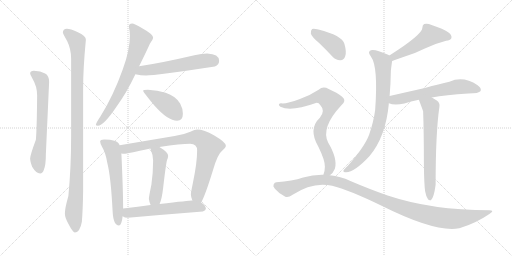
t = 0.00 s
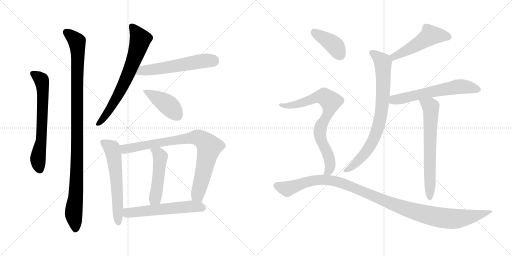
t = 2.56 s
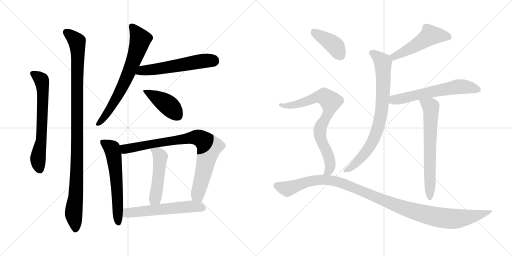
t = 5.13 s
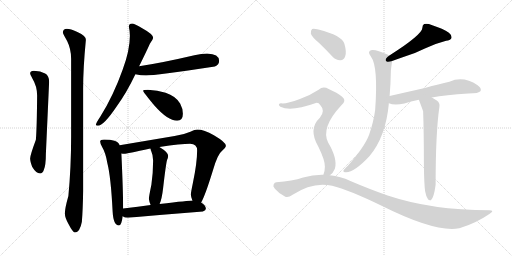
t = 7.69 s
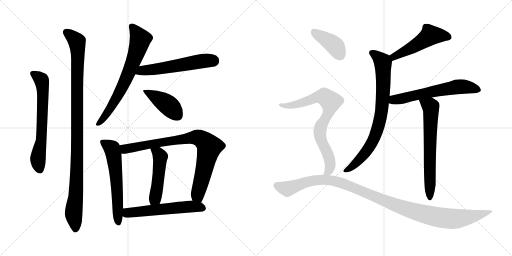
t = 10.26 s
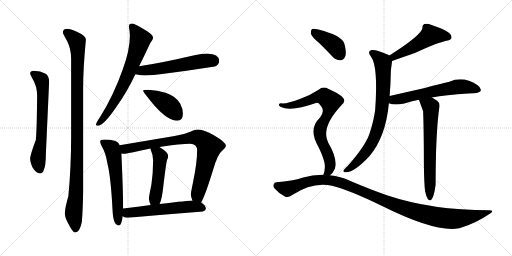
t = 12.82 s

The animated SVG that drew these frames (rendered in a browser with its animation timeline set to each time). Animation: 16 CSS @keyframes rules; one cycle of 12.82 s.

<svg version="1.1" viewBox="0 0 2048 1024" xmlns="http://www.w3.org/2000/svg">
  <g stroke="lightgray" stroke-dasharray="1,1" stroke-width="1" transform="scale(4, 4)">
    <line x1="0" y1="0" x2="256" y2="256"></line>
    <line x1="256" y1="0" x2="0" y2="256"></line>
    <line x1="128" y1="0" x2="128" y2="256"></line>
    <line x1="0" y1="128" x2="256" y2="128"></line>
    <line x1="256" y1="0" x2="512" y2="256"></line>
    <line x1="512" y1="0" x2="256" y2="256"></line>
    <line x1="384" y1="0" x2="384" y2="256"></line>
    <line x1="256" y1="128" x2="512" y2="128"></line>
  </g>
<g transform="scale(1, -1) translate(0, -850)">
   <style type="text/css">
    @keyframes keyframes0 {
      from {
       stroke: black;
       stroke-dashoffset: 660;
       stroke-width: 128;
       }
       68% {
       animation-timing-function: step-end;
       stroke: black;
       stroke-dashoffset: 0;
       stroke-width: 128;
       }
       to {
       stroke: black;
       stroke-width: 1024;
       }
       }
       #make-me-a-hanzi-animation-0 {
         animation: keyframes0 0.787109s both;
         animation-delay: 0.000000s;
         animation-timing-function: linear;
       }
    @keyframes keyframes1 {
      from {
       stroke: black;
       stroke-dashoffset: 1067;
       stroke-width: 128;
       }
       78% {
       animation-timing-function: step-end;
       stroke: black;
       stroke-dashoffset: 0;
       stroke-width: 128;
       }
       to {
       stroke: black;
       stroke-width: 1024;
       }
       }
       #make-me-a-hanzi-animation-1 {
         animation: keyframes1 1.118327s both;
         animation-delay: 0.787109s;
         animation-timing-function: linear;
       }
    @keyframes keyframes2 {
      from {
       stroke: black;
       stroke-dashoffset: 703;
       stroke-width: 128;
       }
       70% {
       animation-timing-function: step-end;
       stroke: black;
       stroke-dashoffset: 0;
       stroke-width: 128;
       }
       to {
       stroke: black;
       stroke-width: 1024;
       }
       }
       #make-me-a-hanzi-animation-2 {
         animation: keyframes2 0.822103s both;
         animation-delay: 1.905436s;
         animation-timing-function: linear;
       }
    @keyframes keyframes3 {
      from {
       stroke: black;
       stroke-dashoffset: 566;
       stroke-width: 128;
       }
       65% {
       animation-timing-function: step-end;
       stroke: black;
       stroke-dashoffset: 0;
       stroke-width: 128;
       }
       to {
       stroke: black;
       stroke-width: 1024;
       }
       }
       #make-me-a-hanzi-animation-3 {
         animation: keyframes3 0.710612s both;
         animation-delay: 2.727539s;
         animation-timing-function: linear;
       }
    @keyframes keyframes4 {
      from {
       stroke: black;
       stroke-dashoffset: 425;
       stroke-width: 128;
       }
       58% {
       animation-timing-function: step-end;
       stroke: black;
       stroke-dashoffset: 0;
       stroke-width: 128;
       }
       to {
       stroke: black;
       stroke-width: 1024;
       }
       }
       #make-me-a-hanzi-animation-4 {
         animation: keyframes4 0.595866s both;
         animation-delay: 3.438151s;
         animation-timing-function: linear;
       }
    @keyframes keyframes5 {
      from {
       stroke: black;
       stroke-dashoffset: 601;
       stroke-width: 128;
       }
       66% {
       animation-timing-function: step-end;
       stroke: black;
       stroke-dashoffset: 0;
       stroke-width: 128;
       }
       to {
       stroke: black;
       stroke-width: 1024;
       }
       }
       #make-me-a-hanzi-animation-5 {
         animation: keyframes5 0.739095s both;
         animation-delay: 4.034017s;
         animation-timing-function: linear;
       }
    @keyframes keyframes6 {
      from {
       stroke: black;
       stroke-dashoffset: 850;
       stroke-width: 128;
       }
       73% {
       animation-timing-function: step-end;
       stroke: black;
       stroke-dashoffset: 0;
       stroke-width: 128;
       }
       to {
       stroke: black;
       stroke-width: 1024;
       }
       }
       #make-me-a-hanzi-animation-6 {
         animation: keyframes6 0.941732s both;
         animation-delay: 4.773112s;
         animation-timing-function: linear;
       }
    @keyframes keyframes7 {
      from {
       stroke: black;
       stroke-dashoffset: 491;
       stroke-width: 128;
       }
       62% {
       animation-timing-function: step-end;
       stroke: black;
       stroke-dashoffset: 0;
       stroke-width: 128;
       }
       to {
       stroke: black;
       stroke-width: 1024;
       }
       }
       #make-me-a-hanzi-animation-7 {
         animation: keyframes7 0.649577s both;
         animation-delay: 5.714844s;
         animation-timing-function: linear;
       }
    @keyframes keyframes8 {
      from {
       stroke: black;
       stroke-dashoffset: 572;
       stroke-width: 128;
       }
       65% {
       animation-timing-function: step-end;
       stroke: black;
       stroke-dashoffset: 0;
       stroke-width: 128;
       }
       to {
       stroke: black;
       stroke-width: 1024;
       }
       }
       #make-me-a-hanzi-animation-8 {
         animation: keyframes8 0.715495s both;
         animation-delay: 6.364421s;
         animation-timing-function: linear;
       }
    @keyframes keyframes9 {
      from {
       stroke: black;
       stroke-dashoffset: 509;
       stroke-width: 128;
       }
       62% {
       animation-timing-function: step-end;
       stroke: black;
       stroke-dashoffset: 0;
       stroke-width: 128;
       }
       to {
       stroke: black;
       stroke-width: 1024;
       }
       }
       #make-me-a-hanzi-animation-9 {
         animation: keyframes9 0.664225s both;
         animation-delay: 7.079916s;
         animation-timing-function: linear;
       }
    @keyframes keyframes10 {
      from {
       stroke: black;
       stroke-dashoffset: 796;
       stroke-width: 128;
       }
       72% {
       animation-timing-function: step-end;
       stroke: black;
       stroke-dashoffset: 0;
       stroke-width: 128;
       }
       to {
       stroke: black;
       stroke-width: 1024;
       }
       }
       #make-me-a-hanzi-animation-10 {
         animation: keyframes10 0.897786s both;
         animation-delay: 7.744141s;
         animation-timing-function: linear;
       }
    @keyframes keyframes11 {
      from {
       stroke: black;
       stroke-dashoffset: 615;
       stroke-width: 128;
       }
       67% {
       animation-timing-function: step-end;
       stroke: black;
       stroke-dashoffset: 0;
       stroke-width: 128;
       }
       to {
       stroke: black;
       stroke-width: 1024;
       }
       }
       #make-me-a-hanzi-animation-11 {
         animation: keyframes11 0.750488s both;
         animation-delay: 8.641927s;
         animation-timing-function: linear;
       }
    @keyframes keyframes12 {
      from {
       stroke: black;
       stroke-dashoffset: 666;
       stroke-width: 128;
       }
       68% {
       animation-timing-function: step-end;
       stroke: black;
       stroke-dashoffset: 0;
       stroke-width: 128;
       }
       to {
       stroke: black;
       stroke-width: 1024;
       }
       }
       #make-me-a-hanzi-animation-12 {
         animation: keyframes12 0.791992s both;
         animation-delay: 9.392415s;
         animation-timing-function: linear;
       }
    @keyframes keyframes13 {
      from {
       stroke: black;
       stroke-dashoffset: 404;
       stroke-width: 128;
       }
       57% {
       animation-timing-function: step-end;
       stroke: black;
       stroke-dashoffset: 0;
       stroke-width: 128;
       }
       to {
       stroke: black;
       stroke-width: 1024;
       }
       }
       #make-me-a-hanzi-animation-13 {
         animation: keyframes13 0.578776s both;
         animation-delay: 10.184407s;
         animation-timing-function: linear;
       }
    @keyframes keyframes14 {
      from {
       stroke: black;
       stroke-dashoffset: 782;
       stroke-width: 128;
       }
       72% {
       animation-timing-function: step-end;
       stroke: black;
       stroke-dashoffset: 0;
       stroke-width: 128;
       }
       to {
       stroke: black;
       stroke-width: 1024;
       }
       }
       #make-me-a-hanzi-animation-14 {
         animation: keyframes14 0.886393s both;
         animation-delay: 10.763183s;
         animation-timing-function: linear;
       }
    @keyframes keyframes15 {
      from {
       stroke: black;
       stroke-dashoffset: 1133;
       stroke-width: 128;
       }
       79% {
       animation-timing-function: step-end;
       stroke: black;
       stroke-dashoffset: 0;
       stroke-width: 128;
       }
       to {
       stroke: black;
       stroke-width: 1024;
       }
       }
       #make-me-a-hanzi-animation-15 {
         animation: keyframes15 1.172038s both;
         animation-delay: 11.649576s;
         animation-timing-function: linear;
       }
</style>
<path d="M 135.5 567.0 Q 120.5 567.0 120.5 556.0 Q 120.5 553.0 129.5 536.0 Q 148.5 505.0 148.5 468.0 Q 147.5 338.0 143.5 291.0 Q 120.5 229.0 120.5 216.0 Q 120.5 205.0 128.5 183.0 Q 144.5 156.0 160.5 156.0 Q 170.5 156.0 175.5 171.0 Q 183.5 189.0 183.5 235.0 L 196.5 523.0 Q 196.5 547.0 180.5 556.0 Q 162.5 566.0 135.5 567.0 Z" fill="lightgray"></path> 
<path d="M 267.5 735.0 Q 251.5 734.0 251.5 720.0 Q 251.5 716.0 268.5 686.0 Q 284.5 654.0 284.5 615.0 L 284.5 305.0 Q 284.5 180.0 273.5 66.0 Q 259.5 17.0 259.5 -4.0 Q 259.5 -21.0 274.5 -47.0 Q 291.5 -80.0 299.5 -80.0 Q 319.5 -80.0 327.5 -37.0 Q 331.5 14.0 332.5 86.0 L 332.5 495.0 Q 332.5 577.0 343.5 691.0 Q 343.5 707.0 307.5 723.0 Q 282.5 735.0 267.5 735.0 Z" fill="lightgray"></path> 
<path d="M 528.5 756.0 Q 515.5 756.0 515.5 743.0 Q 519.5 725.0 519.5 707.0 Q 519.5 649.0 490.5 571.0 Q 453.5 467.0 401.5 384.0 Q 383.5 357.0 383.5 351.0 Q 383.5 347.0 391.5 347.0 Q 414.5 347.0 466.5 424.0 Q 506.5 479.0 541.5 553.0 L 556.5 585.0 Q 588.5 650.0 599.5 675.0 Q 612.5 694.0 612.5 699.0 Q 612.5 713.0 570.5 736.0 Q 536.5 756.0 528.5 756.0 Z" fill="lightgray"></path> 
<path d="M 541.5 553.0 Q 563.5 548.0 584.5 548.0 Q 620.5 548.0 859.5 584.0 Q 876.5 590.0 876.5 607.0 Q 876.5 634.0 828.5 636.0 Q 806.5 636.0 777.5 629.0 Q 649.5 599.0 556.5 585.0 C 526.5 580.0 512.5 559.0 541.5 553.0 Z" fill="lightgray"></path> 
<path d="M 591.5 491.0 Q 572.5 491.0 572.5 487.0 Q 572.5 482.0 617.5 428.0 Q 671.5 367.0 708.5 367.0 Q 731.5 367.0 731.5 395.0 Q 731.5 416.0 720.5 436.0 Q 702.5 466.0 662.5 479.0 Q 630.5 490.0 591.5 491.0 Z" fill="lightgray"></path> 
<path d="M 416.5 292.0 Q 400.5 292.0 400.5 284.0 Q 400.5 277.0 408.5 262.0 Q 422.5 239.0 429.5 197.0 Q 443.5 142.0 450.5 4.0 Q 453.5 -51.0 475.5 -52.0 Q 486.5 -52.0 490.5 -15.0 L 492.5 16.0 Q 492.5 87.0 485.5 236.0 L 478.5 269.0 Q 474.5 282.0 457.5 287.0 Q 442.5 292.0 416.5 292.0 Z" fill="lightgray"></path> 
<path d="M 804.5 40.0 Q 820.5 67.0 851.5 168.0 Q 870.5 234.0 887.5 246.0 Q 903.5 260.0 903.5 267.0 Q 903.5 281.0 855.5 309.0 Q 816.5 332.0 788.5 332.0 Q 780.5 332.0 761.5 323.0 Q 731.5 310.0 698.5 306.0 L 478.5 269.0 C 448.5 264.0 455.5 236.0 485.5 236.0 Q 491.5 235.0 496.5 235.0 Q 506.5 235.0 601.5 256.0 L 637.5 262.0 Q 724.5 275.0 760.5 275.0 Q 788.5 275.0 788.5 248.0 Q 788.5 199.0 771.5 118.0 Q 763.5 80.0 763.5 72.0 Q 763.5 63.0 769.5 48.0 C 777.5 19.0 791.5 13.0 804.5 40.0 Z" fill="lightgray"></path> 
<path d="M 601.5 256.0 Q 612.5 229.0 612.5 208.0 Q 612.5 160.0 605.5 111.0 Q 595.5 63.0 595.5 55.0 Q 597.5 40.0 602.5 30.0 C 613.5 2.0 627.5 6.0 638.5 34.0 Q 647.5 54.0 652.5 98.0 Q 663.5 194.0 668.5 211.0 Q 672.5 219.0 672.5 227.0 Q 672.5 241.0 637.5 262.0 C 612.5 278.0 590.5 284.0 601.5 256.0 Z" fill="lightgray"></path> 
<path d="M 490.5 -15.0 Q 498.5 -21.0 511.5 -21.0 Q 658.5 -8.0 811.5 4.0 Q 823.5 9.0 823.5 15.0 Q 823.5 28.0 804.5 40.0 L 769.5 48.0 L 767.5 48.0 Q 758.5 48.0 638.5 34.0 L 602.5 30.0 Q 554.5 23.0 492.5 16.0 C 462.5 13.0 463.5 -2.0 490.5 -15.0 Z" fill="lightgray"></path> 
<path d="M 1568.5 606.0 Q 1587.5 613.0 1613.5 622.0 Q 1662.5 637.0 1699.5 656.0 Q 1744.5 677.0 1784.5 687.0 Q 1800.5 688.0 1805.5 697.0 Q 1808.5 709.0 1795.5 719.0 Q 1773.5 735.0 1726.5 750.0 Q 1710.5 757.0 1696.5 754.0 Q 1689.5 750.0 1689.5 739.0 Q 1689.5 712.0 1557.5 628.0 C 1532.5 612.0 1540.5 596.0 1568.5 606.0 Z" fill="lightgray"></path> 
<path d="M 1558.5 466.0 Q 1562.5 512.0 1563.5 568.0 Q 1567.5 602.0 1568.5 606.0 C 1570.5 622.0 1570.5 622.0 1557.5 628.0 Q 1556.5 629.0 1552.5 631.0 Q 1503.5 653.0 1487.5 650.0 Q 1466.5 646.0 1483.5 624.0 Q 1513.5 584.0 1500.5 409.0 Q 1494.5 364.0 1476.5 311.0 Q 1458.5 263.0 1391.5 187.0 Q 1376.5 174.0 1373.5 167.0 Q 1372.5 160.0 1384.5 161.0 Q 1417.5 161.0 1477.5 225.0 Q 1543.5 303.0 1555.5 437.0 L 1558.5 466.0 Z" fill="lightgray"></path> 
<path d="M 1727.5 460.0 Q 1781.5 470.0 1873.5 476.0 Q 1915.5 476.0 1922.5 486.0 Q 1926.5 498.0 1910.5 509.0 Q 1852.5 548.0 1797.5 523.0 Q 1757.5 514.0 1699.5 498.0 Q 1632.5 483.0 1558.5 466.0 C 1529.5 459.0 1526.5 446.0 1555.5 437.0 Q 1576.5 428.0 1617.5 436.0 Q 1642.5 445.0 1675.5 451.0 L 1727.5 460.0 Z" fill="lightgray"></path> 
<path d="M 1700.5 85.0 Q 1704.5 63.0 1711.5 54.0 Q 1715.5 47.0 1723.5 49.0 Q 1735.5 58.0 1742.5 111.0 Q 1742.5 318.0 1757.5 422.0 Q 1760.5 438.0 1748.5 447.0 Q 1736.5 454.0 1727.5 460.0 C 1702.5 476.0 1664.5 479.0 1675.5 451.0 Q 1690.5 411.0 1692.5 405.0 Q 1695.5 323.0 1695.5 193.0 Q 1696.5 112.0 1700.5 85.0 Z" fill="lightgray"></path> 
<path d="M 1277.5 677.0 Q 1302.5 653.0 1329.5 624.0 Q 1344.5 608.0 1362.5 609.0 Q 1374.5 609.0 1380.5 624.0 Q 1387.5 640.0 1377.5 675.0 Q 1368.5 708.0 1273.5 732.0 Q 1255.5 736.0 1248.5 734.0 Q 1242.5 730.0 1243.5 715.0 Q 1247.5 702.0 1277.5 677.0 Z" fill="lightgray"></path> 
<path d="M 1319.5 149.0 Q 1332.5 158.0 1339.5 175.0 Q 1351.5 214.0 1312.5 280.0 Q 1282.5 340.0 1365.5 429.0 Q 1387.5 447.0 1368.5 463.0 Q 1349.5 479.0 1314.5 494.0 Q 1292.5 507.0 1274.5 491.0 Q 1241.5 469.0 1199.5 454.0 Q 1142.5 433.0 1124.5 437.0 Q 1117.5 437.0 1115.5 432.0 Q 1114.5 428.0 1121.5 423.0 Q 1163.5 402.0 1263.5 438.0 Q 1273.5 441.0 1281.5 429.0 Q 1302.5 407.0 1279.5 379.0 Q 1231.5 334.0 1273.5 263.0 Q 1300.5 208.0 1299.5 183.0 Q 1299.5 165.0 1293.5 151.0 C 1285.5 122.0 1298.5 128.0 1319.5 149.0 Z" fill="lightgray"></path> 
<path d="M 1293.5 151.0 Q 1253.5 152.0 1212.5 140.0 Q 1169.5 125.0 1105.5 121.0 Q 1098.5 121.0 1094.5 112.0 Q 1090.5 105.0 1099.5 95.0 Q 1115.5 76.0 1139.5 64.0 Q 1151.5 57.0 1170.5 71.0 Q 1251.5 125.0 1328.5 107.0 Q 1394.5 91.0 1526.5 27.0 Q 1742.5 -81.0 1836.5 -63.0 Q 1837.5 -62.0 1840.5 -62.0 Q 1903.5 -43.0 1957.5 -6.0 Q 1981.5 9.0 1956.5 9.0 Q 1727.5 9.0 1550.5 68.0 Q 1481.5 92.0 1401.5 126.0 Q 1361.5 145.0 1319.5 149.0 L 1293.5 151.0 Z" fill="lightgray"></path> 
      <clipPath id="make-me-a-hanzi-clip-0">
      <path d="M 135.5 567.0 Q 120.5 567.0 120.5 556.0 Q 120.5 553.0 129.5 536.0 Q 148.5 505.0 148.5 468.0 Q 147.5 338.0 143.5 291.0 Q 120.5 229.0 120.5 216.0 Q 120.5 205.0 128.5 183.0 Q 144.5 156.0 160.5 156.0 Q 170.5 156.0 175.5 171.0 Q 183.5 189.0 183.5 235.0 L 196.5 523.0 Q 196.5 547.0 180.5 556.0 Q 162.5 566.0 135.5 567.0 Z" fill="lightgray"></path>
      </clipPath>
      <path clip-path="url(#make-me-a-hanzi-clip-0)" d="M 131.5 556.0 L 162.5 534.0 L 169.5 517.0 L 165.5 289.0 L 151.5 215.0 L 159.5 171.0 " fill="none" id="make-me-a-hanzi-animation-0" stroke-dasharray="532 1064" stroke-linecap="round"></path>

      <clipPath id="make-me-a-hanzi-clip-1">
      <path d="M 267.5 735.0 Q 251.5 734.0 251.5 720.0 Q 251.5 716.0 268.5 686.0 Q 284.5 654.0 284.5 615.0 L 284.5 305.0 Q 284.5 180.0 273.5 66.0 Q 259.5 17.0 259.5 -4.0 Q 259.5 -21.0 274.5 -47.0 Q 291.5 -80.0 299.5 -80.0 Q 319.5 -80.0 327.5 -37.0 Q 331.5 14.0 332.5 86.0 L 332.5 495.0 Q 332.5 577.0 343.5 691.0 Q 343.5 707.0 307.5 723.0 Q 282.5 735.0 267.5 735.0 Z" fill="lightgray"></path>
      </clipPath>
      <path clip-path="url(#make-me-a-hanzi-clip-1)" d="M 264.5 721.0 L 307.5 683.0 L 311.5 651.0 L 307.5 157.0 L 294.5 -1.0 L 301.5 -69.0 " fill="none" id="make-me-a-hanzi-animation-1" stroke-dasharray="939 1878" stroke-linecap="round"></path>

      <clipPath id="make-me-a-hanzi-clip-2">
      <path d="M 528.5 756.0 Q 515.5 756.0 515.5 743.0 Q 519.5 725.0 519.5 707.0 Q 519.5 649.0 490.5 571.0 Q 453.5 467.0 401.5 384.0 Q 383.5 357.0 383.5 351.0 Q 383.5 347.0 391.5 347.0 Q 414.5 347.0 466.5 424.0 Q 506.5 479.0 541.5 553.0 L 556.5 585.0 Q 588.5 650.0 599.5 675.0 Q 612.5 694.0 612.5 699.0 Q 612.5 713.0 570.5 736.0 Q 536.5 756.0 528.5 756.0 Z" fill="lightgray"></path>
      </clipPath>
      <path clip-path="url(#make-me-a-hanzi-clip-2)" d="M 526.5 745.0 L 561.5 693.0 L 546.5 641.0 L 475.5 476.0 L 434.5 404.0 L 389.5 353.0 " fill="none" id="make-me-a-hanzi-animation-2" stroke-dasharray="575 1150" stroke-linecap="round"></path>

      <clipPath id="make-me-a-hanzi-clip-3">
      <path d="M 541.5 553.0 Q 563.5 548.0 584.5 548.0 Q 620.5 548.0 859.5 584.0 Q 876.5 590.0 876.5 607.0 Q 876.5 634.0 828.5 636.0 Q 806.5 636.0 777.5 629.0 Q 649.5 599.0 556.5 585.0 C 526.5 580.0 512.5 559.0 541.5 553.0 Z" fill="lightgray"></path>
      </clipPath>
      <path clip-path="url(#make-me-a-hanzi-clip-3)" d="M 549.5 556.0 L 569.5 568.0 L 802.5 605.0 L 853.5 606.0 " fill="none" id="make-me-a-hanzi-animation-3" stroke-dasharray="438 876" stroke-linecap="round"></path>

      <clipPath id="make-me-a-hanzi-clip-4">
      <path d="M 591.5 491.0 Q 572.5 491.0 572.5 487.0 Q 572.5 482.0 617.5 428.0 Q 671.5 367.0 708.5 367.0 Q 731.5 367.0 731.5 395.0 Q 731.5 416.0 720.5 436.0 Q 702.5 466.0 662.5 479.0 Q 630.5 490.0 591.5 491.0 Z" fill="lightgray"></path>
      </clipPath>
      <path clip-path="url(#make-me-a-hanzi-clip-4)" d="M 576.5 486.0 L 656.5 441.0 L 689.5 414.0 L 710.5 387.0 " fill="none" id="make-me-a-hanzi-animation-4" stroke-dasharray="297 594" stroke-linecap="round"></path>

      <clipPath id="make-me-a-hanzi-clip-5">
      <path d="M 416.5 292.0 Q 400.5 292.0 400.5 284.0 Q 400.5 277.0 408.5 262.0 Q 422.5 239.0 429.5 197.0 Q 443.5 142.0 450.5 4.0 Q 453.5 -51.0 475.5 -52.0 Q 486.5 -52.0 490.5 -15.0 L 492.5 16.0 Q 492.5 87.0 485.5 236.0 L 478.5 269.0 Q 474.5 282.0 457.5 287.0 Q 442.5 292.0 416.5 292.0 Z" fill="lightgray"></path>
      </clipPath>
      <path clip-path="url(#make-me-a-hanzi-clip-5)" d="M 410.5 282.0 L 447.5 255.0 L 456.5 224.0 L 473.5 -42.0 " fill="none" id="make-me-a-hanzi-animation-5" stroke-dasharray="473 946" stroke-linecap="round"></path>

      <clipPath id="make-me-a-hanzi-clip-6">
      <path d="M 804.5 40.0 Q 820.5 67.0 851.5 168.0 Q 870.5 234.0 887.5 246.0 Q 903.5 260.0 903.5 267.0 Q 903.5 281.0 855.5 309.0 Q 816.5 332.0 788.5 332.0 Q 780.5 332.0 761.5 323.0 Q 731.5 310.0 698.5 306.0 L 478.5 269.0 C 448.5 264.0 455.5 236.0 485.5 236.0 Q 491.5 235.0 496.5 235.0 Q 506.5 235.0 601.5 256.0 L 637.5 262.0 Q 724.5 275.0 760.5 275.0 Q 788.5 275.0 788.5 248.0 Q 788.5 199.0 771.5 118.0 Q 763.5 80.0 763.5 72.0 Q 763.5 63.0 769.5 48.0 C 777.5 19.0 791.5 13.0 804.5 40.0 Z" fill="lightgray"></path>
      </clipPath>
      <path clip-path="url(#make-me-a-hanzi-clip-6)" d="M 487.5 265.0 L 500.5 254.0 L 511.5 255.0 L 780.5 301.0 L 817.5 286.0 L 836.5 263.0 L 790.5 70.0 L 799.5 47.0 " fill="none" id="make-me-a-hanzi-animation-6" stroke-dasharray="722 1444" stroke-linecap="round"></path>

      <clipPath id="make-me-a-hanzi-clip-7">
      <path d="M 601.5 256.0 Q 612.5 229.0 612.5 208.0 Q 612.5 160.0 605.5 111.0 Q 595.5 63.0 595.5 55.0 Q 597.5 40.0 602.5 30.0 C 613.5 2.0 627.5 6.0 638.5 34.0 Q 647.5 54.0 652.5 98.0 Q 663.5 194.0 668.5 211.0 Q 672.5 219.0 672.5 227.0 Q 672.5 241.0 637.5 262.0 C 612.5 278.0 590.5 284.0 601.5 256.0 Z" fill="lightgray"></path>
      </clipPath>
      <path clip-path="url(#make-me-a-hanzi-clip-7)" d="M 608.5 251.0 L 633.5 237.0 L 641.5 223.0 L 631.5 112.0 L 619.5 56.0 L 607.5 38.0 " fill="none" id="make-me-a-hanzi-animation-7" stroke-dasharray="363 726" stroke-linecap="round"></path>

      <clipPath id="make-me-a-hanzi-clip-8">
      <path d="M 490.5 -15.0 Q 498.5 -21.0 511.5 -21.0 Q 658.5 -8.0 811.5 4.0 Q 823.5 9.0 823.5 15.0 Q 823.5 28.0 804.5 40.0 L 769.5 48.0 L 767.5 48.0 Q 758.5 48.0 638.5 34.0 L 602.5 30.0 Q 554.5 23.0 492.5 16.0 C 462.5 13.0 463.5 -2.0 490.5 -15.0 Z" fill="lightgray"></path>
      </clipPath>
      <path clip-path="url(#make-me-a-hanzi-clip-8)" d="M 499.5 -8.0 L 510.5 -1.0 L 732.5 22.0 L 794.5 23.0 L 811.5 18.0 " fill="none" id="make-me-a-hanzi-animation-8" stroke-dasharray="444 888" stroke-linecap="round"></path>

      <clipPath id="make-me-a-hanzi-clip-9">
      <path d="M 1568.5 606.0 Q 1587.5 613.0 1613.5 622.0 Q 1662.5 637.0 1699.5 656.0 Q 1744.5 677.0 1784.5 687.0 Q 1800.5 688.0 1805.5 697.0 Q 1808.5 709.0 1795.5 719.0 Q 1773.5 735.0 1726.5 750.0 Q 1710.5 757.0 1696.5 754.0 Q 1689.5 750.0 1689.5 739.0 Q 1689.5 712.0 1557.5 628.0 C 1532.5 612.0 1540.5 596.0 1568.5 606.0 Z" fill="lightgray"></path>
      </clipPath>
      <path clip-path="url(#make-me-a-hanzi-clip-9)" d="M 1794.5 702.0 L 1721.5 709.0 L 1669.5 672.0 L 1576.5 627.0 L 1572.5 615.0 " fill="none" id="make-me-a-hanzi-animation-9" stroke-dasharray="381 762" stroke-linecap="round"></path>

      <clipPath id="make-me-a-hanzi-clip-10">
      <path d="M 1558.5 466.0 Q 1562.5 512.0 1563.5 568.0 Q 1567.5 602.0 1568.5 606.0 C 1570.5 622.0 1570.5 622.0 1557.5 628.0 Q 1556.5 629.0 1552.5 631.0 Q 1503.5 653.0 1487.5 650.0 Q 1466.5 646.0 1483.5 624.0 Q 1513.5 584.0 1500.5 409.0 Q 1494.5 364.0 1476.5 311.0 Q 1458.5 263.0 1391.5 187.0 Q 1376.5 174.0 1373.5 167.0 Q 1372.5 160.0 1384.5 161.0 Q 1417.5 161.0 1477.5 225.0 Q 1543.5 303.0 1555.5 437.0 L 1558.5 466.0 Z" fill="lightgray"></path>
      </clipPath>
      <path clip-path="url(#make-me-a-hanzi-clip-10)" d="M 1488.5 637.0 L 1506.5 627.0 L 1531.5 598.0 L 1533.5 502.0 L 1519.5 368.0 L 1496.5 297.0 L 1472.5 254.0 L 1420.5 194.0 L 1381.5 168.0 " fill="none" id="make-me-a-hanzi-animation-10" stroke-dasharray="668 1336" stroke-linecap="round"></path>

      <clipPath id="make-me-a-hanzi-clip-11">
      <path d="M 1727.5 460.0 Q 1781.5 470.0 1873.5 476.0 Q 1915.5 476.0 1922.5 486.0 Q 1926.5 498.0 1910.5 509.0 Q 1852.5 548.0 1797.5 523.0 Q 1757.5 514.0 1699.5 498.0 Q 1632.5 483.0 1558.5 466.0 C 1529.5 459.0 1526.5 446.0 1555.5 437.0 Q 1576.5 428.0 1617.5 436.0 Q 1642.5 445.0 1675.5 451.0 L 1727.5 460.0 Z" fill="lightgray"></path>
      </clipPath>
      <path clip-path="url(#make-me-a-hanzi-clip-11)" d="M 1563.5 443.0 L 1575.5 450.0 L 1824.5 502.0 L 1855.5 503.0 L 1913.5 491.0 " fill="none" id="make-me-a-hanzi-animation-11" stroke-dasharray="487 974" stroke-linecap="round"></path>

      <clipPath id="make-me-a-hanzi-clip-12">
      <path d="M 1700.5 85.0 Q 1704.5 63.0 1711.5 54.0 Q 1715.5 47.0 1723.5 49.0 Q 1735.5 58.0 1742.5 111.0 Q 1742.5 318.0 1757.5 422.0 Q 1760.5 438.0 1748.5 447.0 Q 1736.5 454.0 1727.5 460.0 C 1702.5 476.0 1664.5 479.0 1675.5 451.0 Q 1690.5 411.0 1692.5 405.0 Q 1695.5 323.0 1695.5 193.0 Q 1696.5 112.0 1700.5 85.0 Z" fill="lightgray"></path>
      </clipPath>
      <path clip-path="url(#make-me-a-hanzi-clip-12)" d="M 1683.5 444.0 L 1720.5 425.0 L 1724.5 410.0 L 1719.5 57.0 " fill="none" id="make-me-a-hanzi-animation-12" stroke-dasharray="538 1076" stroke-linecap="round"></path>

      <clipPath id="make-me-a-hanzi-clip-13">
      <path d="M 1277.5 677.0 Q 1302.5 653.0 1329.5 624.0 Q 1344.5 608.0 1362.5 609.0 Q 1374.5 609.0 1380.5 624.0 Q 1387.5 640.0 1377.5 675.0 Q 1368.5 708.0 1273.5 732.0 Q 1255.5 736.0 1248.5 734.0 Q 1242.5 730.0 1243.5 715.0 Q 1247.5 702.0 1277.5 677.0 Z" fill="lightgray"></path>
      </clipPath>
      <path clip-path="url(#make-me-a-hanzi-clip-13)" d="M 1253.5 726.0 L 1339.5 667.0 L 1361.5 629.0 " fill="none" id="make-me-a-hanzi-animation-13" stroke-dasharray="276 552" stroke-linecap="round"></path>

      <clipPath id="make-me-a-hanzi-clip-14">
      <path d="M 1319.5 149.0 Q 1332.5 158.0 1339.5 175.0 Q 1351.5 214.0 1312.5 280.0 Q 1282.5 340.0 1365.5 429.0 Q 1387.5 447.0 1368.5 463.0 Q 1349.5 479.0 1314.5 494.0 Q 1292.5 507.0 1274.5 491.0 Q 1241.5 469.0 1199.5 454.0 Q 1142.5 433.0 1124.5 437.0 Q 1117.5 437.0 1115.5 432.0 Q 1114.5 428.0 1121.5 423.0 Q 1163.5 402.0 1263.5 438.0 Q 1273.5 441.0 1281.5 429.0 Q 1302.5 407.0 1279.5 379.0 Q 1231.5 334.0 1273.5 263.0 Q 1300.5 208.0 1299.5 183.0 Q 1299.5 165.0 1293.5 151.0 C 1285.5 122.0 1298.5 128.0 1319.5 149.0 Z" fill="lightgray"></path>
      </clipPath>
      <path clip-path="url(#make-me-a-hanzi-clip-14)" d="M 1122.5 430.0 L 1162.5 427.0 L 1283.5 464.0 L 1296.5 463.0 L 1322.5 443.0 L 1313.5 398.0 L 1281.5 340.0 L 1278.5 321.0 L 1287.5 281.0 L 1307.5 244.0 L 1321.5 194.0 L 1317.5 171.0 L 1300.5 154.0 " fill="none" id="make-me-a-hanzi-animation-14" stroke-dasharray="654 1308" stroke-linecap="round"></path>

      <clipPath id="make-me-a-hanzi-clip-15">
      <path d="M 1293.5 151.0 Q 1253.5 152.0 1212.5 140.0 Q 1169.5 125.0 1105.5 121.0 Q 1098.5 121.0 1094.5 112.0 Q 1090.5 105.0 1099.5 95.0 Q 1115.5 76.0 1139.5 64.0 Q 1151.5 57.0 1170.5 71.0 Q 1251.5 125.0 1328.5 107.0 Q 1394.5 91.0 1526.5 27.0 Q 1742.5 -81.0 1836.5 -63.0 Q 1837.5 -62.0 1840.5 -62.0 Q 1903.5 -43.0 1957.5 -6.0 Q 1981.5 9.0 1956.5 9.0 Q 1727.5 9.0 1550.5 68.0 Q 1481.5 92.0 1401.5 126.0 Q 1361.5 145.0 1319.5 149.0 L 1293.5 151.0 Z" fill="lightgray"></path>
      </clipPath>
      <path clip-path="url(#make-me-a-hanzi-clip-15)" d="M 1107.5 107.0 L 1148.5 94.0 L 1237.5 126.0 L 1311.5 130.0 L 1386.5 111.0 L 1625.5 14.0 L 1736.5 -16.0 L 1829.5 -25.0 L 1904.5 -13.0 L 1947.5 1.0 " fill="none" id="make-me-a-hanzi-animation-15" stroke-dasharray="1005 2010" stroke-linecap="round"></path>

</g>
</svg>
